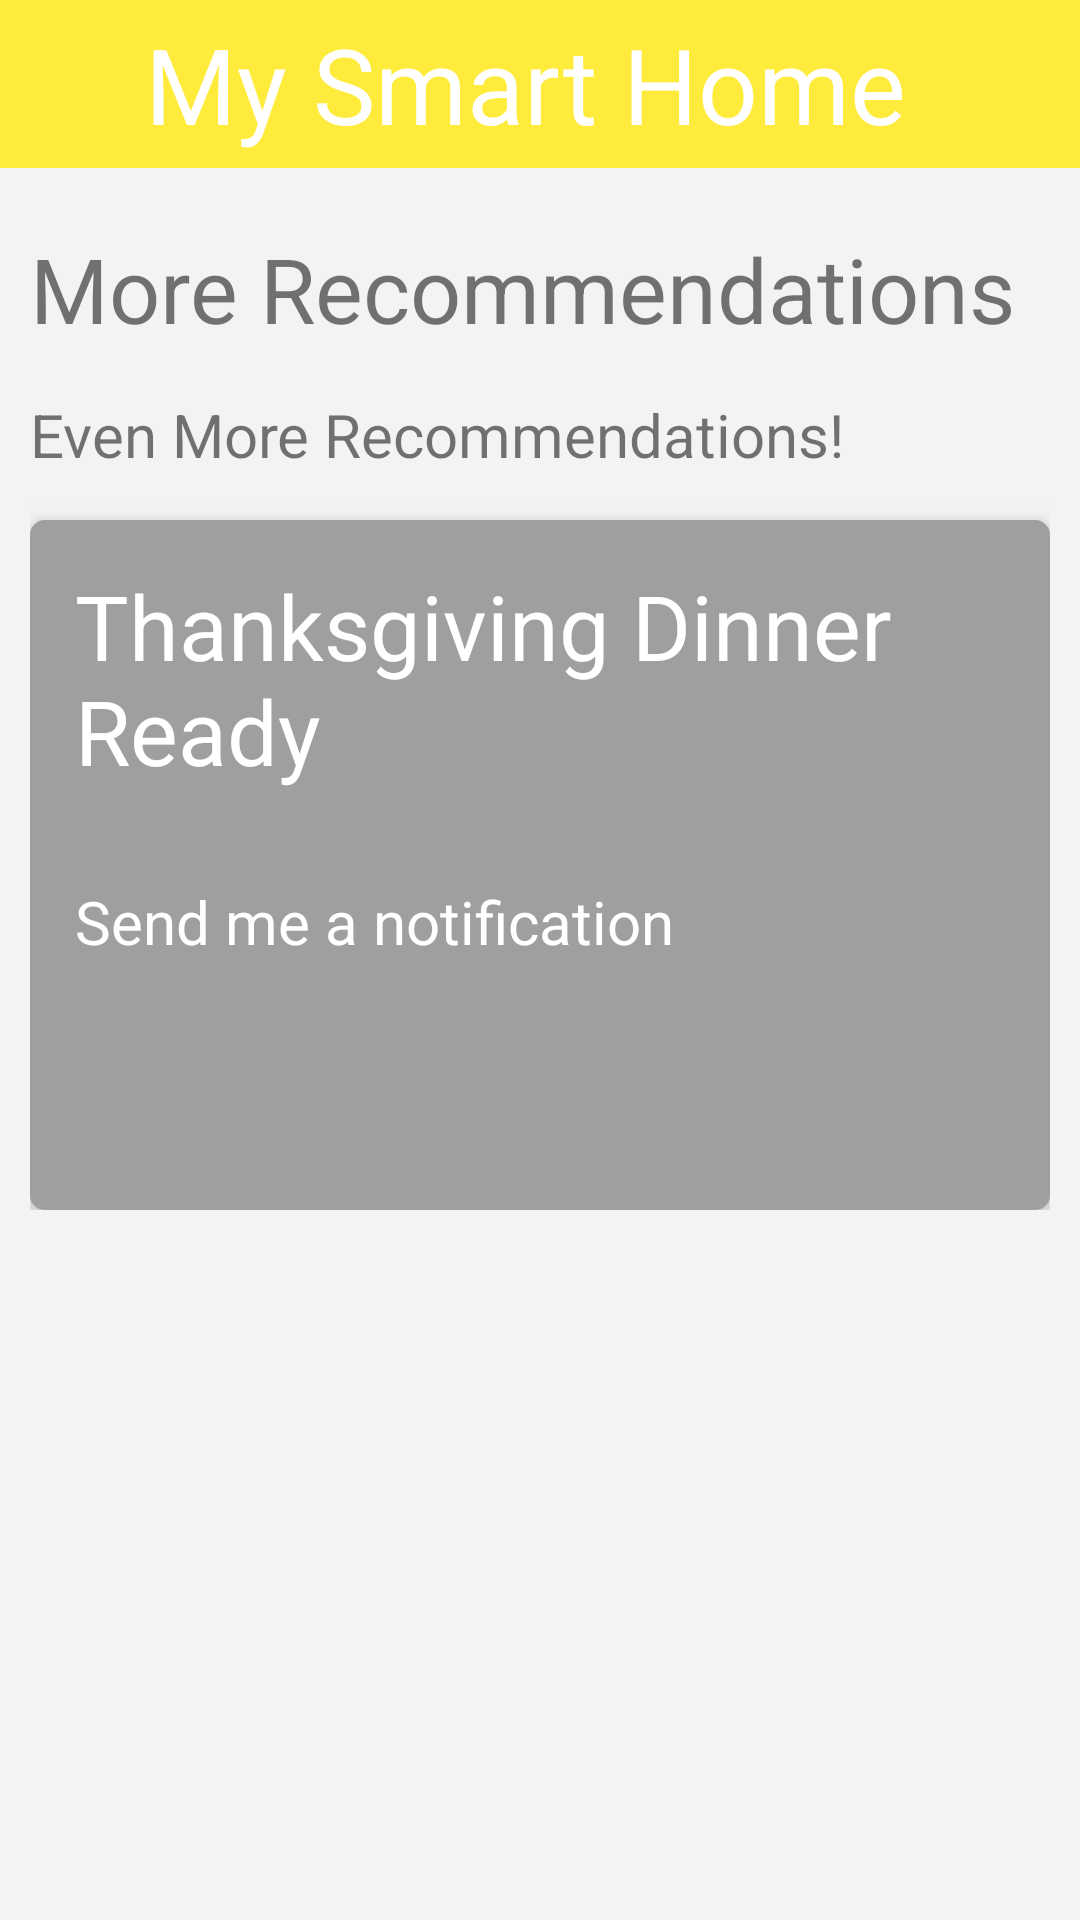

This screen was rendered from an Android layout file. Write that file and the resources it references.
<!-- AndroidManifest.xml: application theme Theme.SmartHomeApp -->
<!-- res/layout/fragment_ideas.xml -->
<?xml version="1.0" encoding="utf-8"?>
<RelativeLayout xmlns:android="http://schemas.android.com/apk/res/android"
    xmlns:app="http://schemas.android.com/apk/res-auto"
    xmlns:tools="http://schemas.android.com/tools"
    android:layout_width="match_parent"
    android:layout_height="match_parent"
    android:background="#F1F3F4"
    tools:context=".fragments.IdeasFragment">

    <androidx.appcompat.widget.Toolbar
        android:id="@+id/thingsToolBar"
        android:layout_width="match_parent"
        android:layout_height="wrap_content"
        android:background="@color/yellow"
        android:gravity="center">

        <TextView
            android:id="@+id/toolbar_title"
            android:layout_width="wrap_content"
            android:layout_height="wrap_content"
            android:layout_gravity="center"
            android:paddingRight="10dp"
            android:text="My Smart Home"
            android:textAppearance="@style/CustomTextItems"
            android:textColor="@color/white"
            android:textSize="35sp" />

    </androidx.appcompat.widget.Toolbar>

    <LinearLayout
        android:layout_width="match_parent"
        android:layout_height="wrap_content"
        android:layout_below="@id/thingsToolBar"
        android:layout_marginHorizontal="10dp"
        android:layout_marginTop="20dp"
        android:orientation="vertical">

        <TextView
            android:layout_width="match_parent"
            android:layout_height="wrap_content"
            android:text="More Recommendations"
            android:textSize="30sp"/>

        <TextView
            android:layout_width="match_parent"
            android:layout_height="wrap_content"
            android:text="Even More Recommendations!"
            android:textSize="20sp"
            android:layout_marginTop="15dp" />

        <androidx.cardview.widget.CardView
            android:layout_width="match_parent"
            android:layout_height="230dp"
            android:layout_marginTop="15dp"
            app:cardCornerRadius="5dp"
            app:cardElevation="5dp">

            <LinearLayout
                android:layout_width="match_parent"
                android:layout_height="match_parent"
                android:background="@drawable/img_ferris_wheel">

                <LinearLayout
                    android:layout_width="match_parent"
                    android:layout_height="match_parent"
                    android:background="#60000000"
                    android:orientation="vertical">

                    <TextView
                        android:layout_width="match_parent"
                        android:layout_height="wrap_content"
                        android:layout_margin="15dp"
                        android:text="Thanksgiving Dinner Ready"
                        android:textColor="@color/white"
                        android:textSize="30sp" />

                    <TextView
                        android:layout_width="match_parent"
                        android:layout_height="wrap_content"
                        android:layout_margin="15dp"
                        android:text="Send me a notification"
                        android:textColor="@color/white"
                        android:textSize="20sp" />
                </LinearLayout>
            </LinearLayout>


        </androidx.cardview.widget.CardView>

    </LinearLayout>


</RelativeLayout>
<!-- resources referenced by this layout -->
<resources>
  <color name="white">#FFFFFFFF</color>
  <color name="yellow">#FFEB3B</color>
  <style name="CustomTextItems" parent="@android:style/TextAppearance.Widget.IconMenu.Item">
          <item name="fontFamily">@font/khand_semibold</item>
      </style>
  <style name="Theme.SmartHomeApp" parent="Theme.MaterialComponents.DayNight.NoActionBar">
          
          <item name="colorPrimary">@color/yellow</item>
          <item name="colorPrimaryVariant">@color/yellow_variant</item>
          <item name="colorOnPrimary">@color/white</item>
          
          <item name="colorSecondary">@color/teal_200</item>
          <item name="colorSecondaryVariant">@color/teal_700</item>
          <item name="colorOnSecondary">@color/black</item>
          
          <item name="android:statusBarColor">?attr/colorPrimaryVariant</item>
          
      </style>
  <color name="yellow_variant">#FBC02D</color>
  <color name="teal_200">#FF03DAC5</color>
  <color name="teal_700">#FF018786</color>
  <color name="black">#FF000000</color>
</resources>
